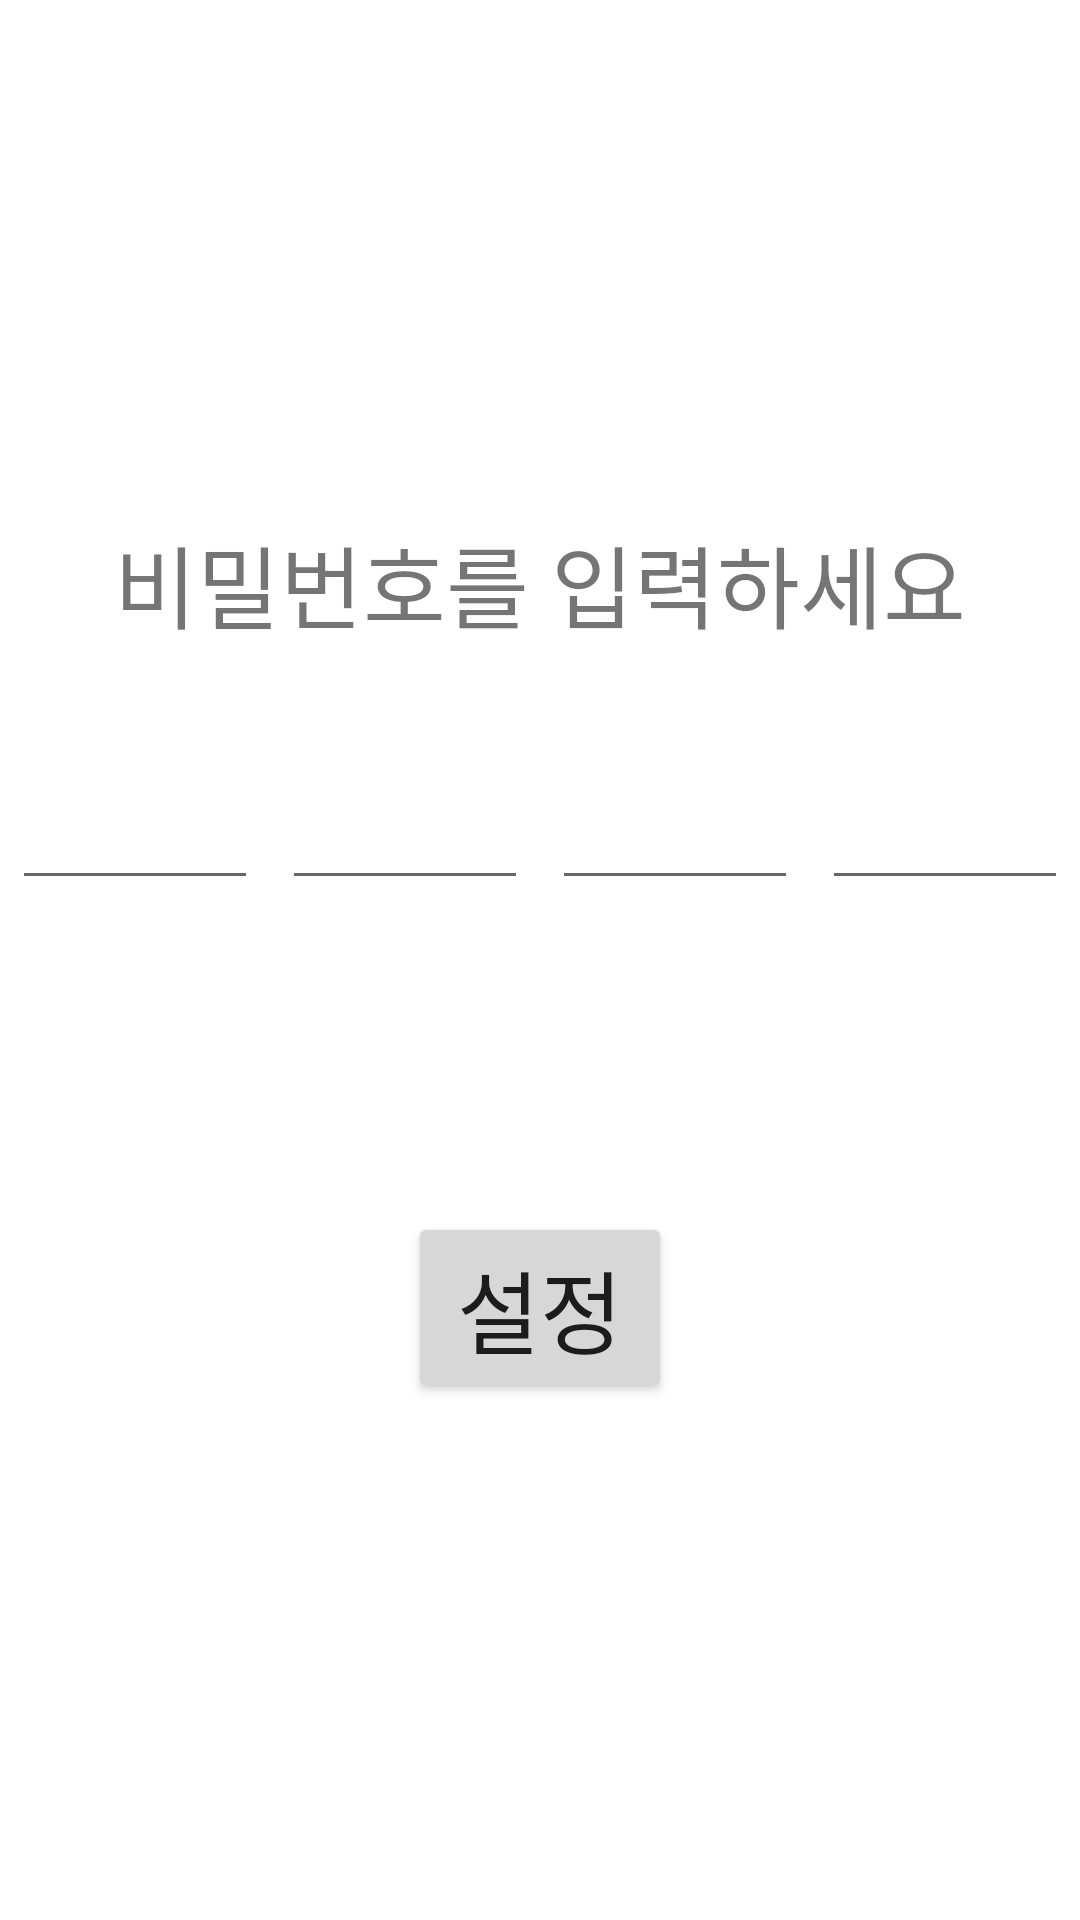

The Android layout XML behind this screen, and the referenced resources:
<!-- AndroidManifest.xml: application theme Theme.FancyNote -->
<!-- res/layout/activity_password_insert.xml -->
<?xml version="1.0" encoding="utf-8"?>
<LinearLayout xmlns:android="http://schemas.android.com/apk/res/android"
    xmlns:app="http://schemas.android.com/apk/res-auto"
    xmlns:tools="http://schemas.android.com/tools"
    android:layout_width="match_parent"
    android:layout_height="match_parent"
    tools:context=".PasswordInsert"
    android:orientation="vertical"
    android:gravity="center">

    <TextView
        android:id="@+id/tv_info"
        android:layout_width="match_parent"
        android:layout_height="wrap_content"
        android:gravity="center"
        android:text="비밀번호를 입력하세요"
        android:layout_marginBottom="20dp"
        android:textSize="30sp"/>

    <LinearLayout
        android:layout_width="match_parent"
        android:layout_height="wrap_content"
        android:orientation="horizontal">

        <EditText
            android:id="@+id/et_first"
            android:gravity="center"
            android:maxLength="1"
            android:textSize="40sp"
            android:inputType="numberPassword"
            android:layout_width="0dp"
            android:layout_height="60dp"
            android:layout_margin="4dp"
            android:layout_weight="1"
            android:singleLine="true"/>

        <EditText
            android:id="@+id/et_second"
            android:gravity="center"
            android:maxLength="1"
            android:textSize="40sp"
            android:inputType="numberPassword"
            android:layout_width="0dp"
            android:layout_height="60dp"
            android:layout_margin="4dp"
            android:layout_weight="1"
            android:singleLine="true"/>
        <EditText
            android:id="@+id/et_third"
            android:gravity="center"
            android:maxLength="1"
            android:textSize="40sp"
            android:inputType="numberPassword"
            android:layout_width="0dp"
            android:layout_height="60dp"
            android:layout_margin="4dp"
            android:layout_weight="1"
            android:singleLine="true"/>
        <EditText
            android:id="@+id/et_fourth"
            android:gravity="center"
            android:maxLength="1"
            android:textSize="40sp"
            android:inputType="numberPassword"
            android:layout_width="0dp"
            android:layout_height="60dp"
            android:layout_margin="4dp"
            android:layout_weight="1"
            android:singleLine="true"/>

    </LinearLayout>

    <Button
        android:id="@+id/btn_setting"
        android:layout_width="wrap_content"
        android:layout_height="wrap_content"
        android:layout_marginTop="100dp"
        android:text="설정"
        android:textSize="30sp"/>


</LinearLayout>
<!-- resources referenced by this layout -->
<resources>
  <style name="Theme.FancyNote" parent="Theme.MaterialComponents.DayNight.NoActionBar">
          
          <item name="colorPrimary">@color/purple_500</item>
          <item name="colorPrimaryVariant">@color/purple_700</item>
          <item name="colorOnPrimary">@color/white</item>
          
          <item name="colorSecondary">@color/teal_200</item>
          <item name="colorSecondaryVariant">@color/teal_700</item>
          <item name="colorOnSecondary">@color/black</item>
          
          <item name="android:statusBarColor" tools:targetApi="l">?attr/colorPrimaryVariant</item>
          
      </style>
  <color name="purple_500">#FF6200EE</color>
  <color name="purple_700">#FF3700B3</color>
  <color name="white">#FFFFFF</color>
  <color name="teal_200">#FF03DAC5</color>
  <color name="teal_700">#FF018786</color>
  <color name="black">#FF000000</color>
</resources>
